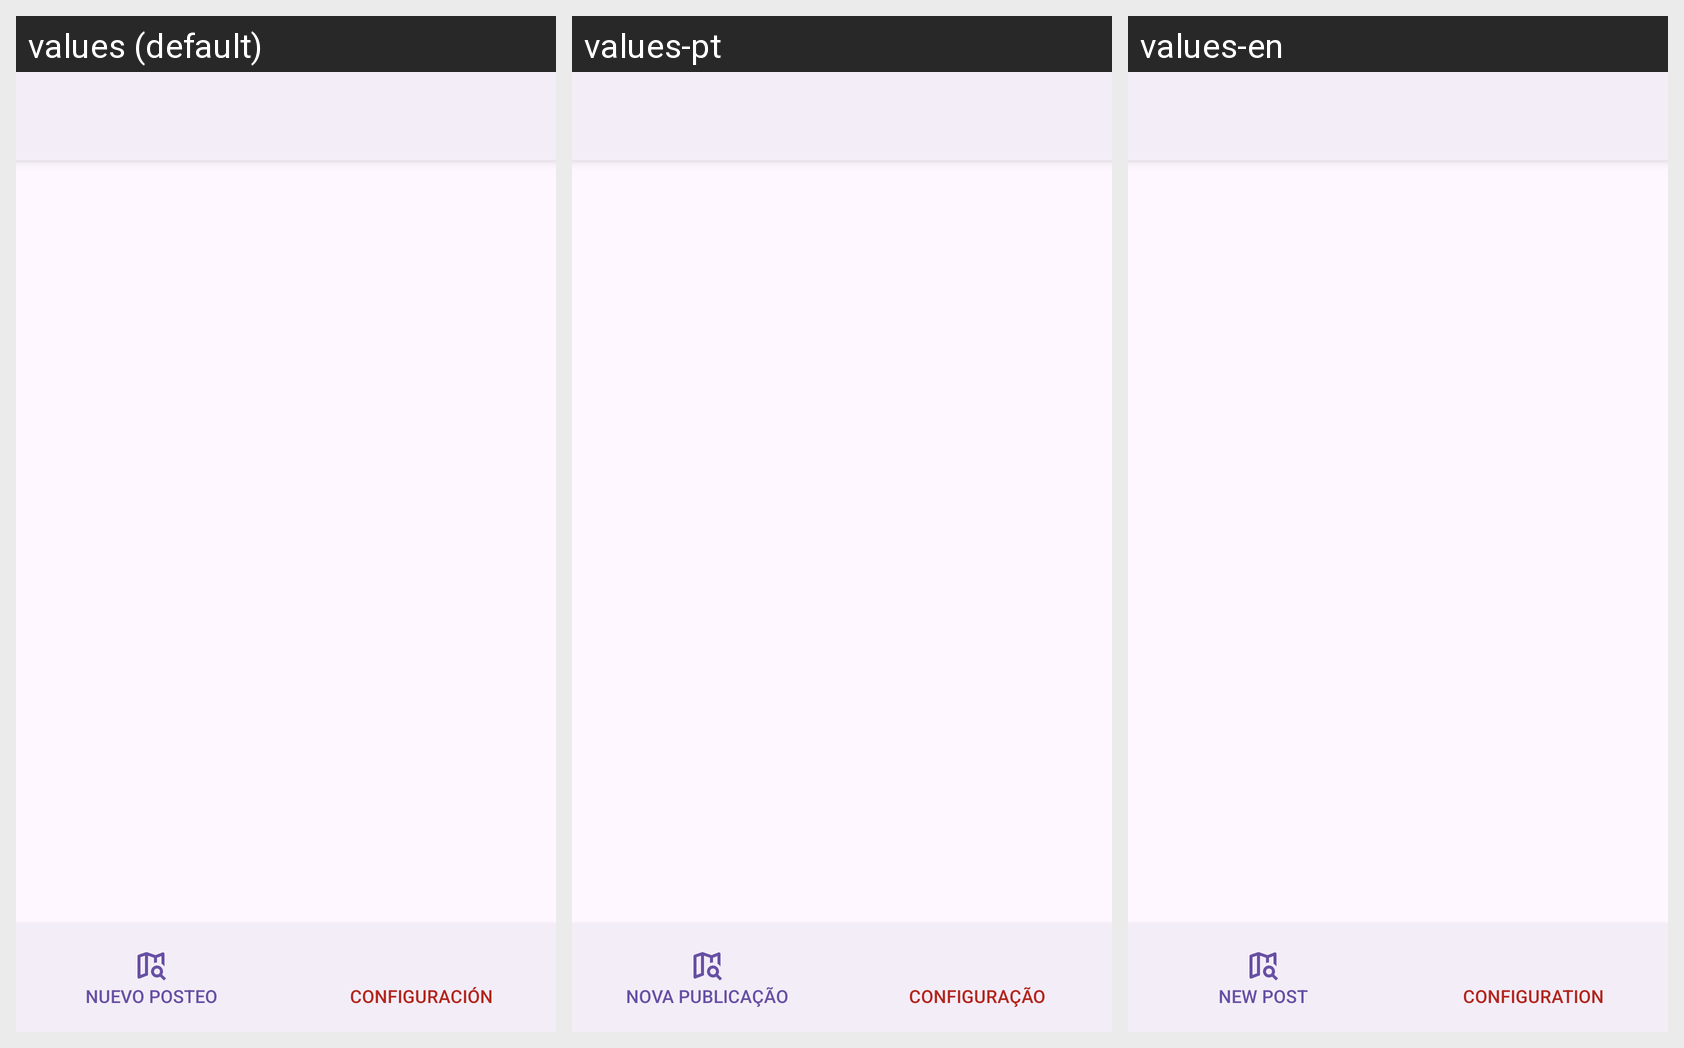

This grid shows one Android layout under several languages. Give, for every string resource on the screen, its name, the default text and each shown locale's text.
Android screen res/layout/activity_user_profile.xml rendered under 3 locales, left to right: values (default), values-pt, values-en. Device: Nexus 5 (rendered at 1080×1920; each locale shown at half size, 540×960, under a caption strip naming it); theme Theme.AMTPI.
Strings drawn on this screen, with the default value and each locale's value (text and hints the layout hard-codes, and strings that could not be matched under every locale, appear in the picture but are not listed):

pdi_button
  values: Nuevo Posteo
  values-pt: Nova Publicação
  values-en: New Post

configuration
  values: Configuración
  values-pt: configuração
  values-en: Configuration
